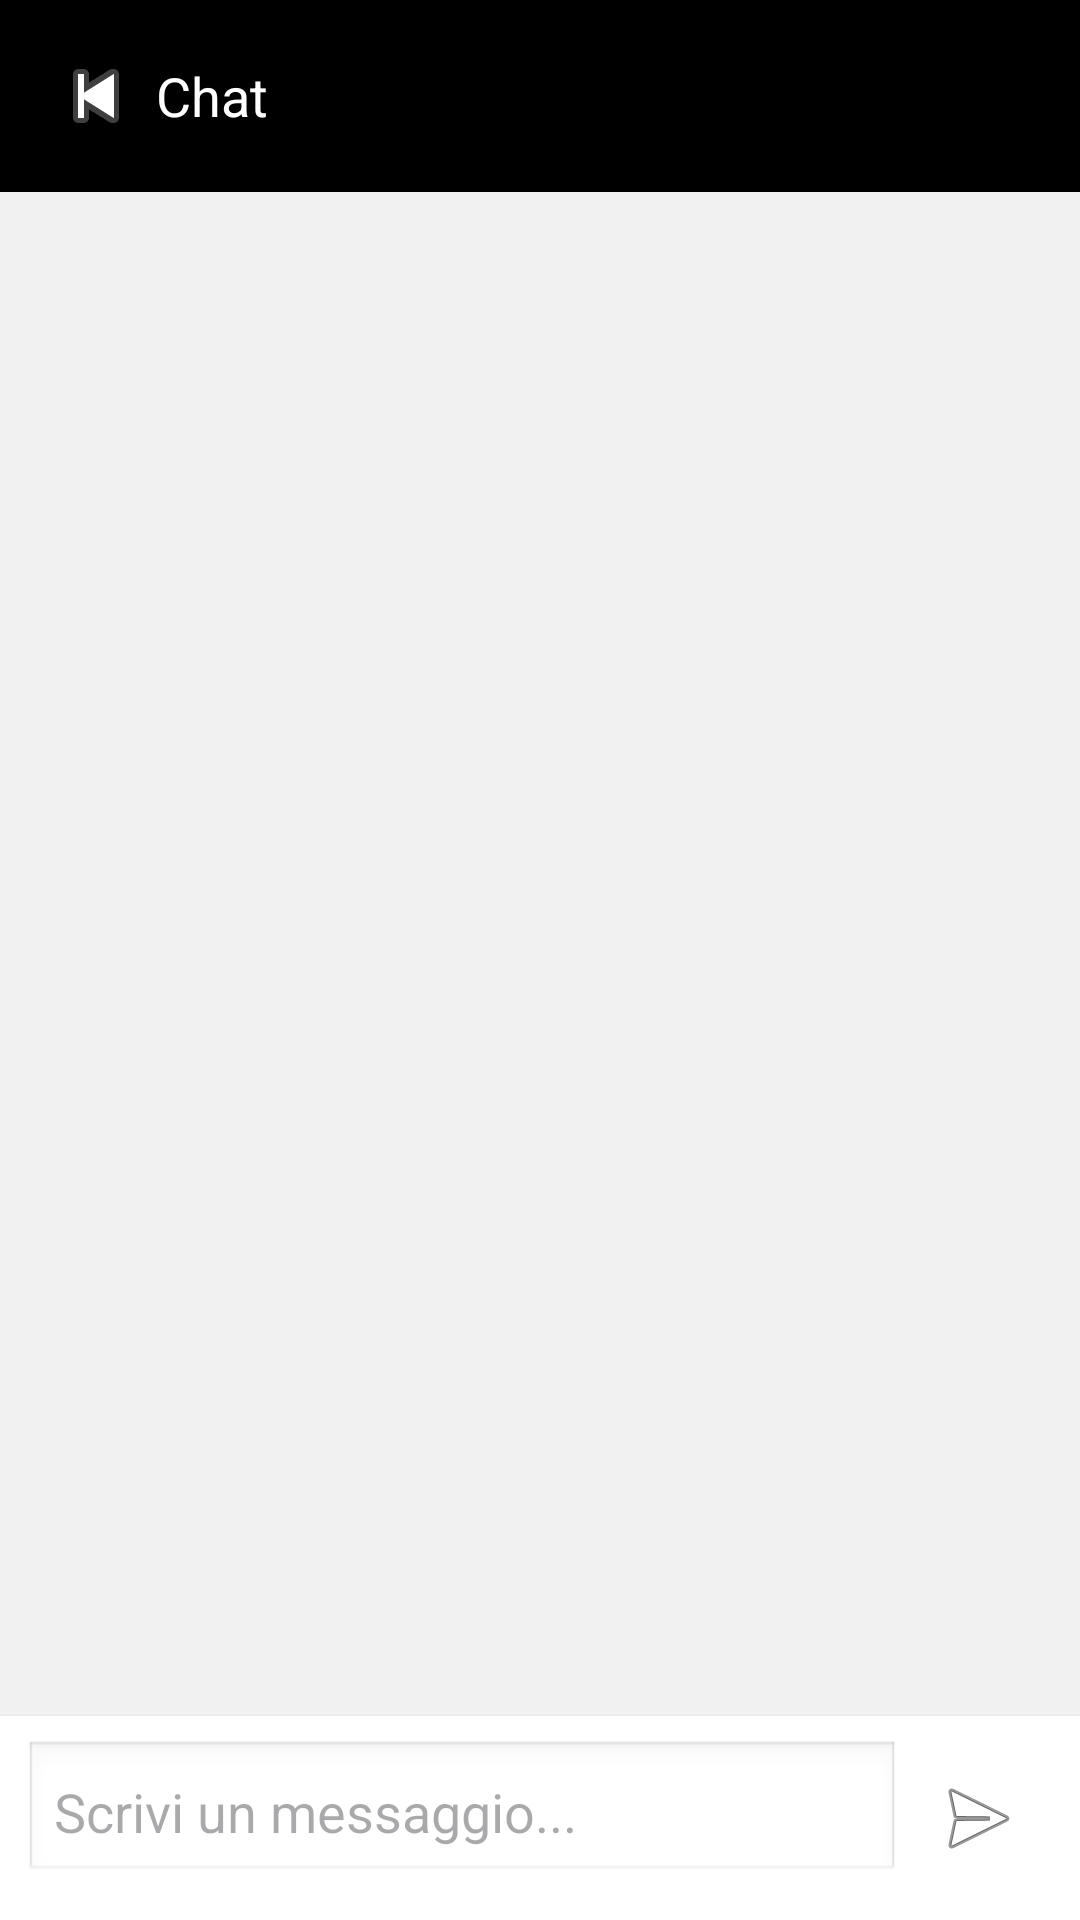

Reconstruct the res/layout file that produces this screen, plus the resources it refers to.
<!-- AndroidManifest.xml: application theme Theme.PnderrD0n4to -->
<!-- res/layout/activity_chat.xml -->
<?xml version="1.0" encoding="utf-8"?>
<LinearLayout xmlns:android="http://schemas.android.com/apk/res/android"
    xmlns:tools="http://schemas.android.com/tools"
    android:id="@+id/main"
    android:layout_width="match_parent"
    android:layout_height="match_parent"
    android:orientation="vertical"
    android:padding="0dp"
    android:background="#F1F1F1">

    
    <androidx.appcompat.widget.Toolbar
        android:id="@+id/chatToolbar"
        android:layout_width="match_parent"
        android:layout_height="wrap_content"
        android:background="@color/black"
        android:padding="10dp"
        android:elevation="4dp"
        android:theme="@style/ThemeOverlay.AppCompat.Dark.ActionBar">

        <ImageButton
            android:id="@+id/buttonBack"
            android:layout_width="wrap_content"
            android:layout_height="wrap_content"
            android:src="@android:drawable/ic_media_previous"
            android:background="?attr/selectableItemBackground"
            android:contentDescription="Torna indietro" />

        <TextView
            android:id="@+id/textViewChatTitle"
            android:layout_width="wrap_content"
            android:layout_height="wrap_content"
            android:text="Chat"
            android:textColor="#FFFFFF"
            android:textSize="18sp"
            android:layout_marginStart="10dp"/>
    </androidx.appcompat.widget.Toolbar>

    
    <androidx.recyclerview.widget.RecyclerView
        android:id="@+id/recyclerViewChat"
        android:layout_width="match_parent"
        android:layout_height="0dp"
        android:layout_weight="1"
        android:padding="10dp"
        android:scrollbars="vertical"/>

    
    <LinearLayout
        android:layout_width="match_parent"
        android:layout_height="wrap_content"
        android:orientation="horizontal"
        android:padding="8dp"
        android:background="#FFFFFF"
        android:elevation="2dp">

        <EditText
            android:id="@+id/editTextMessage"
            android:layout_width="0dp"
            android:layout_height="wrap_content"
            android:layout_weight="1"
            android:hint="Scrivi un messaggio..."
            android:padding="10dp"
            android:background="@android:drawable/edit_text"
            android:inputType="text"
            android:maxLines="4"/>

        <ImageButton
            android:id="@+id/buttonSend"
            android:layout_width="wrap_content"
            android:layout_height="wrap_content"
            android:src="@android:drawable/ic_menu_send"
            android:background="?attr/selectableItemBackground"
            android:contentDescription="Invia messaggio"
            android:padding="10dp"/>
    </LinearLayout>

</LinearLayout>
<!-- resources referenced by this layout -->
<resources>
  <style name="Theme.PnderrD0n4to" parent="Base.Theme.PnderrD0n4to" />
  <style name="Base.Theme.PnderrD0n4to" parent="Theme.Material3.DayNight.NoActionBar">
          
          
      </style>
  <!-- not gathered from this repository: default colours our renderer supplied (Android Studio template values) -->
  <color name="black">#FF000000</color>
</resources>
